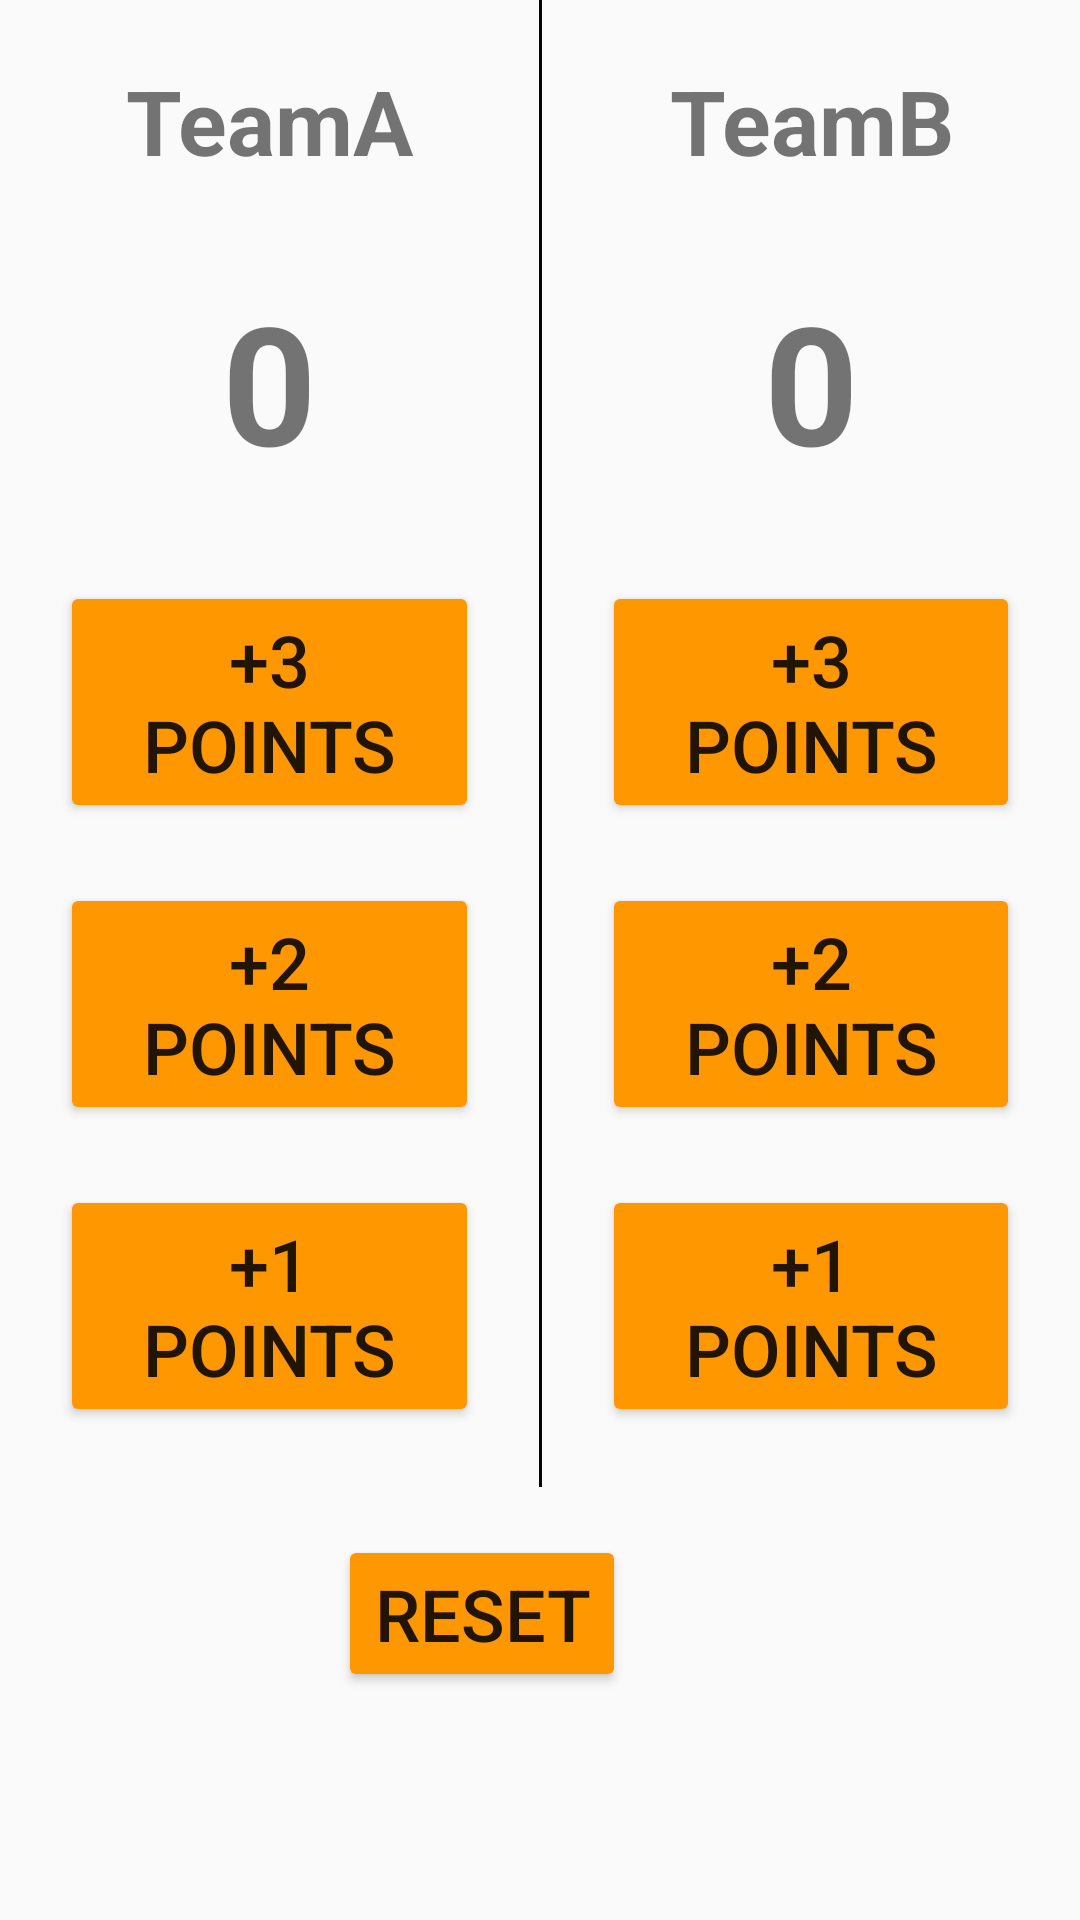

Android layout source for this screen:
<!-- AndroidManifest.xml: application theme AppTheme -->
<!-- res/layout/activity_main3.xml -->
<?xml version="1.0" encoding="utf-8"?>
<LinearLayout xmlns:android="http://schemas.android.com/apk/res/android"
    xmlns:app="http://schemas.android.com/apk/res-auto"
    xmlns:tools="http://schemas.android.com/tools"
    android:layout_width="match_parent"
    android:layout_height="match_parent"
    android:orientation="vertical"
    tools:context=".Main3Activity">

    <LinearLayout
        android:layout_width="match_parent"
        android:layout_height="wrap_content"
        android:orientation="horizontal">

        <LinearLayout
            android:layout_width="match_parent"
            android:layout_height="match_parent"
            android:layout_weight="1"
            android:orientation="vertical"
            android:padding="10dp">

            <TextView
                android:id="@+id/textView5"
                android:layout_width="match_parent"
                android:layout_height="wrap_content"
                android:layout_gravity="center"
                android:gravity="center"
                android:padding="10dp"
                android:text="@string/team"
                android:textSize="30sp"
                android:textStyle="bold" />

            <TextView
                android:id="@+id/textView6"
                android:layout_width="match_parent"
                android:layout_height="wrap_content"
                android:layout_margin="10dp"
                android:gravity="center"
                android:padding="10dp"
                android:text="@string/score"
                android:textSize="55sp"
                android:textStyle="bold" />

            <Button
                android:id="@+id/button6"
                android:layout_width="match_parent"
                android:layout_height="wrap_content"
                android:layout_margin="10dp"
                android:onClick="Click3"
                android:text="@string/add1"
                android:textSize="24sp" />

            <Button
                android:id="@+id/button7"
                android:layout_width="match_parent"
                android:layout_height="wrap_content"
                android:layout_margin="10dp"
                android:onClick="Click2"
                android:text="@string/add2"
                android:textSize="24sp" />

            <Button
                android:id="@+id/button8"
                android:layout_width="match_parent"
                android:layout_height="wrap_content"
                android:layout_margin="10dp"
                android:onClick="Click1"
                android:text="@string/add3"
                android:textSize="24sp" />
        </LinearLayout>

        <LinearLayout
            android:layout_width="1dp"
            android:layout_height="match_parent"
            android:layout_weight="0"
            android:background="#050505"
            android:orientation="horizontal"></LinearLayout>

        <LinearLayout
            android:layout_width="match_parent"
            android:layout_height="match_parent"
            android:layout_weight="1"
            android:orientation="vertical"
            android:padding="10dp">

            <TextView
                android:id="@+id/textView3"
                android:layout_width="match_parent"
                android:layout_height="wrap_content"
                android:layout_gravity="center"
                android:gravity="center"
                android:padding="10dp"
                android:text="@string/team2"
                android:textSize="30sp"
                android:textStyle="bold" />

            <TextView
                android:id="@+id/textView4"
                android:layout_width="match_parent"
                android:layout_height="wrap_content"
                android:layout_margin="10dp"
                android:gravity="center"
                android:padding="10dp"
                android:text="@string/score"
                android:textSize="55sp"
                android:textStyle="bold" />

            <Button
                android:id="@+id/button2"
                android:layout_width="match_parent"
                android:layout_height="wrap_content"
                android:layout_margin="10dp"
                android:onClick="Click33"
                android:text="@string/add1"
                android:textSize="24sp" />

            <Button
                android:id="@+id/button3"
                android:layout_width="match_parent"
                android:layout_height="wrap_content"
                android:layout_margin="10dp"
                android:onClick="Click22"
                android:text="@string/add2"
                android:textSize="24sp" />

            <Button
                android:id="@+id/button4"
                android:layout_width="match_parent"
                android:layout_height="wrap_content"
                android:layout_margin="10dp"
                android:onClick="Click11"
                android:text="@string/add3"
                android:textSize="24sp" />
        </LinearLayout>
    </LinearLayout>

    <androidx.constraintlayout.widget.ConstraintLayout
        android:layout_width="match_parent"
        android:layout_height="0dp"
        android:layout_weight="1">

        <Button
            android:id="@+id/button9"
            android:layout_width="wrap_content"
            android:layout_height="wrap_content"
            android:layout_marginStart="165dp"
            android:layout_marginLeft="165dp"
            android:layout_marginEnd="159dp"
            android:layout_marginRight="159dp"
            android:layout_marginBottom="76dp"
            android:onClick="Click4"
            android:text="@string/reset"
            android:textSize="24sp"
            app:layout_constraintBottom_toBottomOf="parent"
            app:layout_constraintEnd_toEndOf="parent"
            app:layout_constraintHorizontal_bias="0.875"
            app:layout_constraintStart_toStartOf="parent" />
    </androidx.constraintlayout.widget.ConstraintLayout>
</LinearLayout>
<!-- resources referenced by this layout -->
<resources>
  <string name="add1">+3 POINTS</string>
  <string name="add2">+2 POINTS</string>
  <string name="add3">+1 POINTS</string>
  <string name="reset">RESET</string>
  <string name="score">0</string>
  <string name="team">TeamA</string>
  <string name="team2">TeamB</string>
  <style name="AppTheme" parent="Theme.AppCompat.Light.DarkActionBar">
          
          <item name="colorPrimary">@color/colorPrimary</item>
          <item name="colorPrimaryDark">@color/colorPrimaryDark</item>
          <item name="colorAccent">@color/colorAccent</item>
          <item name="colorButtonNormal">@color/OrangeDark</item>
      </style>
  <color name="colorPrimary">#008577</color>
  <color name="colorPrimaryDark">#00574B</color>
  <color name="colorAccent">#D81B60</color>
  <color name="OrangeDark">#FF9800</color>
</resources>
